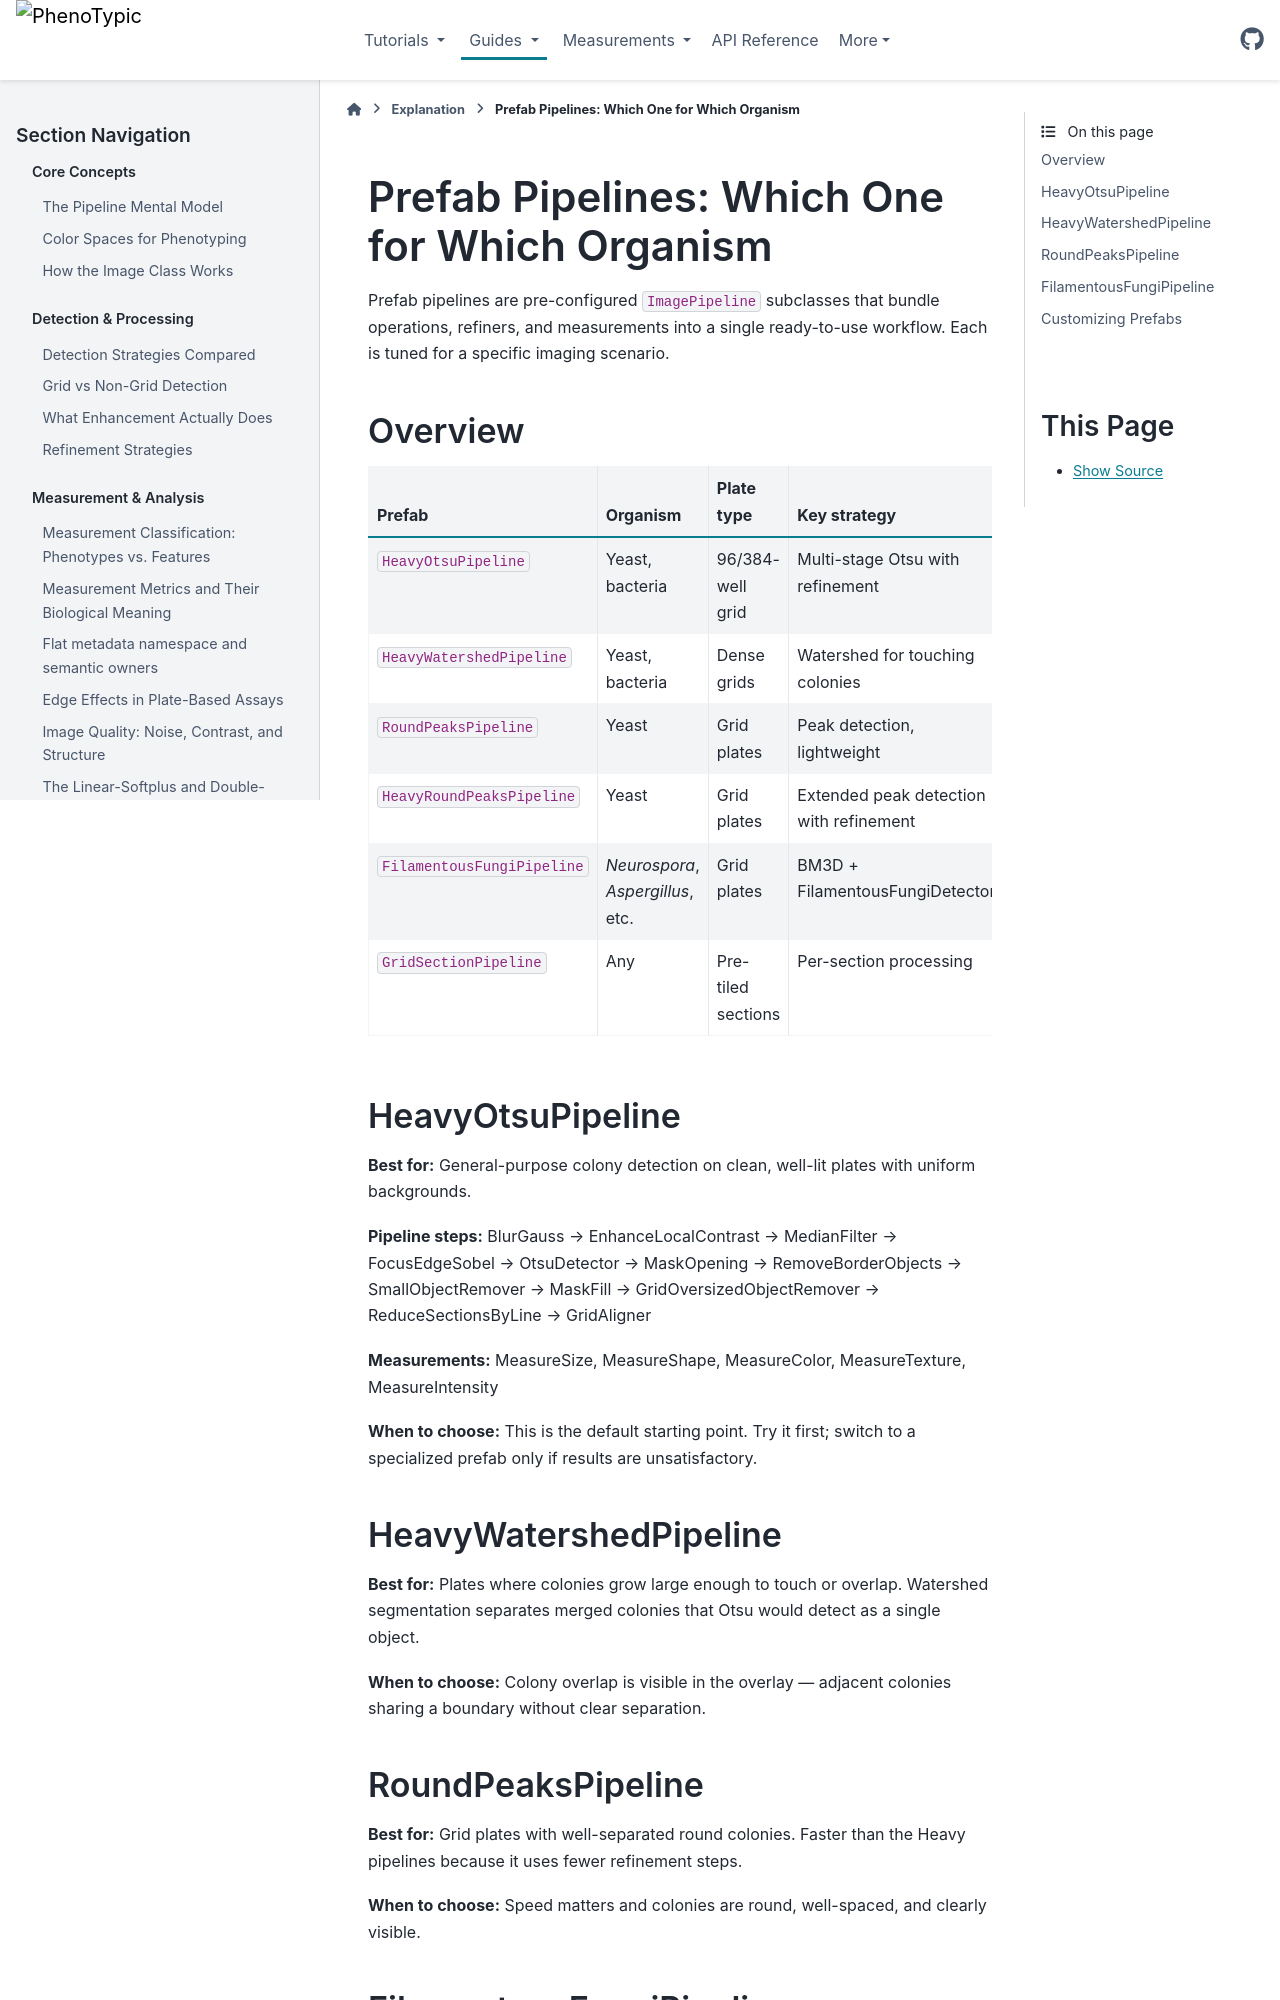

repository: exfab/PhenoTypic · page: v0.19.0/explanation/prefab_pipelines_guide.html · generator: sphinx

# Prefab Pipelines: Which One for Which Organism

Prefab pipelines are pre-configured `ImagePipeline` subclasses that
bundle operations, refiners, and measurements into a single ready-to-use
workflow. Each is tuned for a specific imaging scenario.

## Overview

| Prefab                     | Organism                          | Plate type         | Key strategy                            |
|----------------------------|-----------------------------------|--------------------|-----------------------------------------|
| `HeavyOtsuPipeline`        | Yeast, bacteria                   | 96/384-well grid   | Multi-stage Otsu with refinement        |
| `HeavyWatershedPipeline`   | Yeast, bacteria                   | Dense grids        | Watershed for touching colonies         |
| `RoundPeaksPipeline`       | Yeast                             | Grid plates        | Peak detection, lightweight             |
| `HeavyRoundPeaksPipeline`  | Yeast                             | Grid plates        | Extended peak detection with refinement |
| `FilamentousFungiPipeline` | *Neurospora*, *Aspergillus*, etc. | Grid plates        | BM3D + FilamentousFungiDetector         |
| `GridSectionPipeline`      | Any                               | Pre-tiled sections | Per-section processing                  |
| `BacterSamPipeline`        | Bacteria                          | 96-well grid       | SAM2 on a smoothed, flattened image     |

## HeavyOtsuPipeline

**Best for:** General-purpose colony detection on clean, well-lit plates
with uniform backgrounds.

**Pipeline steps:**
BlurGauss → EnhanceLocalContrast → MedianFilter → FocusEdgeSobel → OtsuDetector →
MaskOpening → RemoveBorderObjects → RemoveSmallObjects → MaskFill →
RemoveOversizedGridObjects → ReduceSectionsByLine → GridAligner

**Measurements:** MeasureSize, MeasureShape, MeasureColor, MeasureTexture,
MeasureIntensity

**When to choose:** This is the default starting point. Try it first;
switch to a specialized prefab only if results are unsatisfactory.

## HeavyWatershedPipeline

**Best for:** Plates where colonies grow large enough to touch or
overlap. Watershed segmentation separates merged colonies that Otsu
would detect as a single object.

**When to choose:** Colony overlap is visible in the overlay — adjacent
colonies sharing a boundary without clear separation.

## RoundPeaksPipeline

**Best for:** Grid plates with well-separated round colonies. Faster
than the Heavy pipelines because it uses fewer refinement steps.

**When to choose:** Speed matters and colonies are round, well-spaced,
and clearly visible.

## FilamentousFungiPipeline

**Best for:** Filamentous organisms with branching hyphae. Uses BM3D
denoising, homomorphic illumination correction, and the specialized
`FilamentousFungiDetector` with Dijkstra reconnection.

**When to choose:** The organism grows as a mycelial network rather
than a compact round colony. Standard detectors miss the outer hyphae.
